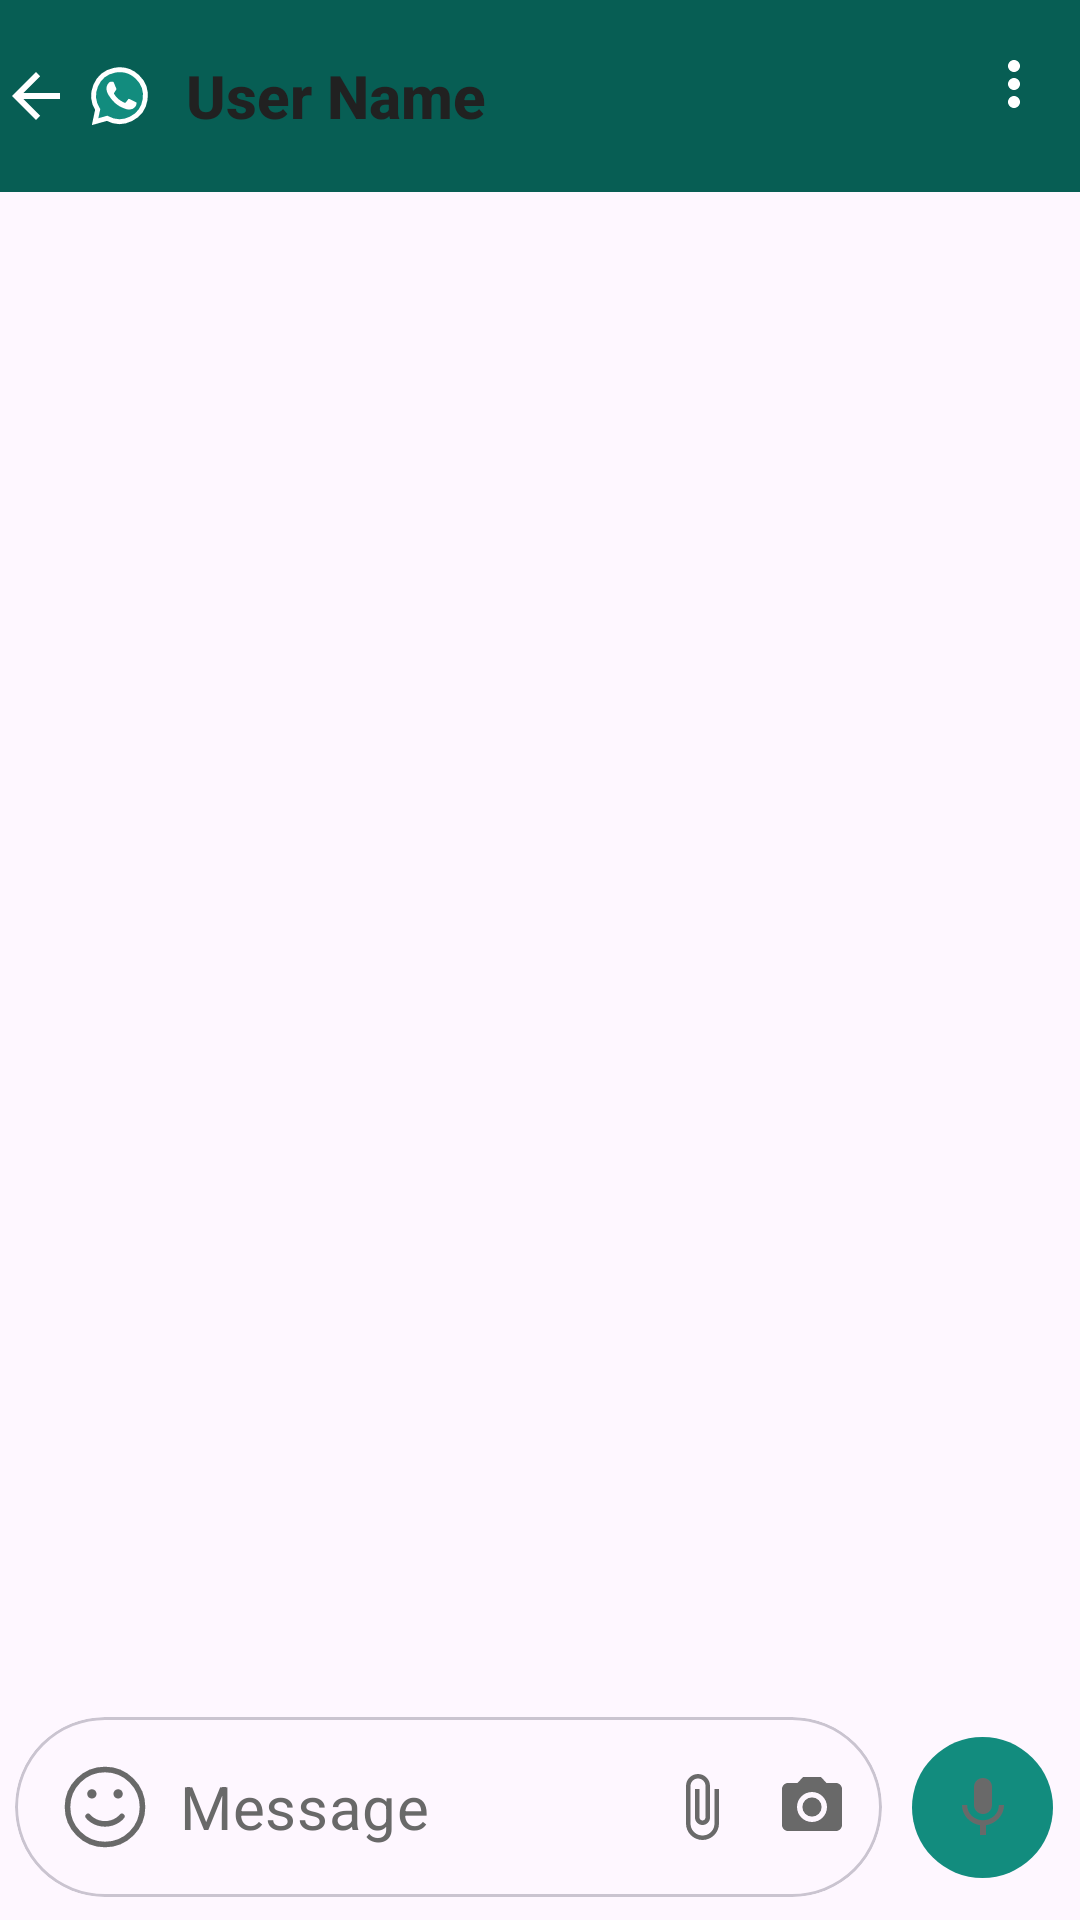

Layout XML and referenced resources for this Android screen:
<!-- AndroidManifest.xml: application theme Theme.WhatsAppClone -->
<!-- res/layout/activity_chat_list.xml -->
<?xml version="1.0" encoding="utf-8"?>
<androidx.coordinatorlayout.widget.CoordinatorLayout
    xmlns:android="http://schemas.android.com/apk/res/android"
    xmlns:app="http://schemas.android.com/apk/res-auto"
    xmlns:tools="http://schemas.android.com/tools"
    android:layout_width="match_parent"
    android:layout_height="match_parent"
    tools:context=".ui.chatScreen.ChatListActivity">
    <com.google.android.material.appbar.AppBarLayout
        android:layout_width="match_parent"
        android:layout_height="wrap_content"
        >
        <com.google.android.material.appbar.MaterialToolbar
            android:id="@+id/tool_bar"
            style="@style/Widget.MaterialComponents.Toolbar.Primary"
            android:layout_width="match_parent"
            android:layout_height="?attr/actionBarSize"
            android:orientation="vertical"
            app:contentInsetStart="0dp"
            android:background="@color/accent_background_color"
            app:contentInsetStartWithNavigation="0dp"
            app:menu="@menu/chat_room_app_bar"
            app:title="@null">
            <androidx.constraintlayout.widget.ConstraintLayout
                android:id="@+id/navigationBackButtonChatRoom"
                style="@style/Widget.AppCompat.Toolbar.Button.Navigation"
                android:layout_width="wrap_content"
                android:layout_height="wrap_content"
                android:clickable="true">
                <ImageView
                    android:id="@+id/chatRoomDisplayImageView"
                    android:layout_width="wrap_content"
                    android:layout_height="wrap_content"
                    android:src="@drawable/abc_vector_test"
                    app:layout_constraintBottom_toBottomOf="parent"
                    app:layout_constraintStart_toStartOf="parent"
                    app:layout_constraintTop_toTopOf="parent" />
                <com.google.android.material.imageview.ShapeableImageView
                    android:layout_width="32dp"
                    android:layout_height="32dp"
                    android:layout_marginTop="4dp"
                    android:layout_marginEnd="4dp"
                    android:layout_marginBottom="4dp"
                    android:background="@null"
                    android:id="@+id/iv_profile_image"
                    android:scaleType="fitXY"
                    android:src="@drawable/whats_app_logo"
                    app:layout_constraintBottom_toBottomOf="parent"
                    app:layout_constraintEnd_toEndOf="parent"
                    app:layout_constraintStart_toEndOf="@+id/chatRoomDisplayImageView"
                    app:layout_constraintTop_toTopOf="parent"
                    app:shapeAppearanceOverlay="@style/roundedImageViewRounded" />
            </androidx.constraintlayout.widget.ConstraintLayout>
            <LinearLayout
                android:id="@+id/chatInfoLinearLayout"
                style="@style/Widget.MaterialComponents.Toolbar.Primary"
                android:layout_width="wrap_content"
                android:layout_height="?attr/actionBarSize"
                android:layout_margin="0dp"
                android:background="?attr/selectableItemBackground"
                android:clickable="true"
                android:orientation="horizontal"
                android:minWidth="540dp">
                <TextView
                    android:id="@+id/titleTextViewChatRoom"
                    android:layout_width="wrap_content"
                    android:layout_height="wrap_content"
                    android:layout_marginStart="2dp"
                    style="@style/TextAppearance.Widget.AppCompat.Toolbar.Title"
                    android:text="User Name"
                    android:textColor="@color/text_color_day_night"
                    android:textStyle="bold"
                    android:layout_gravity="center_vertical"
                   />

            </LinearLayout>
        </com.google.android.material.appbar.MaterialToolbar>
    </com.google.android.material.appbar.AppBarLayout>
    <androidx.constraintlayout.widget.ConstraintLayout
        android:layout_width="match_parent"
        android:layout_height="match_parent"
        android:background="@drawable/what_app_chat_background"
        app:layout_behavior="@string/appbar_scrolling_view_behavior">

        <androidx.recyclerview.widget.RecyclerView
            android:id="@+id/rv_chat_list"
            android:layout_width="match_parent"
            android:layout_height="0dp"
            android:scrollbars="vertical"
            app:layout_constraintEnd_toEndOf="parent"
            app:layout_constraintStart_toStartOf="parent"
            app:layout_constraintTop_toTopOf="parent"
            app:layout_constraintBottom_toTopOf="@+id/bottom_message_bar"
            tools:listitem="@layout/audio_type_chat_list_layout_sent"
            tools:itemCount="3"
            />

         <LinearLayout
            android:id="@+id/bottom_message_bar"
            android:layout_width="match_parent"
            android:layout_height="75dp"
            app:layout_constraintBottom_toBottomOf="parent"
            app:layout_constraintEnd_toEndOf="parent"
            app:layout_constraintStart_toStartOf="parent"
            android:orientation="horizontal"
            android:layout_marginStart="5dp"
            android:layout_marginEnd="5dp"
            android:backgroundTint="@android:color/transparent"
            >
            <com.google.android.material.card.MaterialCardView
                android:layout_width="0dp"
                android:layout_height="60dp"
                android:layout_gravity="center_vertical"
                app:layout_constraintBottom_toBottomOf="parent"
                app:layout_constraintStart_toStartOf="parent"
                app:layout_constraintEnd_toEndOf="parent"
                app:cardCornerRadius="40dp"
                android:background="@color/background_color"
                android:layout_weight="1"
                >
                <LinearLayout
                    android:layout_width="match_parent"
                    android:layout_height="match_parent"
                    android:orientation="horizontal"
                    >
                    <ImageButton
                        android:clickable="true"
                        android:layout_marginStart="15dp"
                        android:layout_gravity="center_vertical"
                        android:id="@+id/emoji_button"
                        android:layout_width="wrap_content"
                        android:layout_height="wrap_content"
                        android:background="@color/transparent"
                        android:src="@drawable/emojy_icon_chat_screen"
                        />
                    <com.google.android.material.textfield.TextInputEditText
                        android:id="@+id/et_message"
                        android:layout_gravity="center_vertical"
                        android:layout_width="0dp"
                        android:layout_height="wrap_content"
                        android:paddingStart="10dp"
                        style="@style/editTextStyleChat"
                        tools:text=""
                        android:textSize="20sp"
                        android:inputType="textAutoCorrect"
                        android:textColor="@color/text_color_day_night"
                        android:hint="@string/chat_hint_text"
                        android:textColorHint="@color/text_color_grey_dark"
                        android:layout_weight="1"
                        />
                    <ImageButton
                        android:clickable="true"
                        android:layout_marginStart="8dp"
                        android:layout_gravity="center_vertical"
                        android:id="@+id/attachment_button"
                        android:layout_width="27dp"
                        android:layout_height="27dp"
                        android:background="@color/transparent"
                        android:src="@drawable/baseline_attach_file_24"
                        android:layout_marginEnd="10dp"
                        />
                    <ImageButton

                        android:clickable="true"
                        android:layout_gravity="center_vertical"
                        android:id="@+id/camera_button"
                        android:layout_width="27dp"
                        android:layout_height="27dp"
                        android:background="@color/transparent"
                        android:src="@drawable/baseline_camera_alt_24"
                        android:layout_marginEnd="10dp"
                        />
                </LinearLayout>

            </com.google.android.material.card.MaterialCardView>

            <ImageButton
                android:layout_marginStart="10dp"
                android:id="@+id/audio_recorder_button"
                android:layout_gravity="center_vertical"
                android:layout_width="47dp"
                android:layout_height="47dp"
                android:layout_marginEnd="4dp"
                android:background="@drawable/circle_button_view"
                app:srcCompat="@drawable/last_message_audio" />


        </LinearLayout>

    </androidx.constraintlayout.widget.ConstraintLayout>

</androidx.coordinatorlayout.widget.CoordinatorLayout >
<!-- res/layout/audio_type_chat_list_layout_sent.xml (included above) -->
<?xml version="1.0" encoding="utf-8"?>
<androidx.constraintlayout.widget.ConstraintLayout
    xmlns:android="http://schemas.android.com/apk/res/android"
    xmlns:app="http://schemas.android.com/apk/res-auto"
    android:layout_width="match_parent"
    android:layout_height="wrap_content"
    >

    <androidx.constraintlayout.widget.ConstraintLayout
        android:layout_width="310dp"
        android:layout_height="100dp"
        app:layout_constraintBottom_toBottomOf="parent"
        app:layout_constraintEnd_toEndOf="parent"
        app:layout_constraintTop_toTopOf="parent">

        <ImageButton
            android:id="@+id/iv_share_button"
            android:layout_width="47dp"
            android:layout_height="47dp"
            android:layout_gravity="center_vertical"
            android:layout_marginStart="10dp"
            android:layout_marginEnd="4dp"
            android:background="@drawable/chat_forward_button_background"
            app:layout_constraintBottom_toBottomOf="parent"
            app:layout_constraintEnd_toStartOf="@+id/audio_chat_item"
            app:layout_constraintTop_toTopOf="parent"
            app:srcCompat="@drawable/baseline_share_24" />

        <androidx.constraintlayout.widget.ConstraintLayout
            android:id="@+id/audio_chat_item"
            android:layout_width="248dp"
            android:layout_height="match_parent"
            android:layout_marginTop="5dp"
            android:layout_marginEnd="5dp"
            android:layout_marginBottom="5dp"
            android:background="@drawable/chat_item_background_sent"
            app:layout_constraintBottom_toBottomOf="parent"
            app:layout_constraintEnd_toEndOf="parent"
            app:layout_constraintTop_toTopOf="parent">

            <androidx.constraintlayout.widget.ConstraintLayout
                android:layout_width="80dp"
                android:layout_height="80dp"
                android:layout_marginStart="5dp"
                android:background="@drawable/chat_audio_music_button"
                app:layout_constraintBottom_toBottomOf="parent"
                app:layout_constraintStart_toStartOf="parent"
                app:layout_constraintTop_toTopOf="parent">

                <ImageView
                    android:layout_width="40dp"
                    android:layout_height="40dp"
                    android:background="@drawable/baseline_headphones_24"
                    app:layout_constraintEnd_toEndOf="parent"
                    app:layout_constraintStart_toStartOf="parent"
                    app:layout_constraintTop_toTopOf="parent" />

                <TextView
                    android:id="@+id/tv_audio_length"
                    android:layout_width="wrap_content"
                    android:layout_height="wrap_content"
                    android:layout_marginBottom="10dp"
                    android:text="0:10"
                    app:layout_constraintBottom_toBottomOf="parent"
                    app:layout_constraintEnd_toEndOf="parent"
                    app:layout_constraintStart_toStartOf="parent" />


            </androidx.constraintlayout.widget.ConstraintLayout>

            <androidx.constraintlayout.widget.Guideline
                android:id="@+id/guideline2"
                android:layout_width="wrap_content"
                android:layout_height="wrap_content"
                android:orientation="vertical"
                app:layout_constraintEnd_toEndOf="parent"
                app:layout_constraintGuide_begin="100dp"
                app:layout_constraintStart_toStartOf="parent" />

            <ImageButton
                android:id="@+id/play_button"
                android:layout_width="40dp"
                android:layout_height="40dp"
                android:layout_marginTop="8dp"
                android:background="@drawable/baseline_play_arrow_24"
                app:layout_constraintStart_toEndOf="@+id/guideline2"
                app:layout_constraintTop_toTopOf="parent" />

            <TextView
                android:id="@+id/tv_audio_file_name"
                android:layout_width="wrap_content"
                android:layout_height="wrap_content"
                android:layout_marginBottom="5dp"
                android:ellipsize="end"
                android:textSize="11sp"
                android:maxLength="15"
                android:maxLines="1"
                android:text="This is the text nameof the cars"
                android:textColor="@color/text_color_grey_dark"
                app:layout_constrainedWidth="true"
                app:layout_constraintBottom_toBottomOf="parent"
                app:layout_constraintStart_toEndOf="@+id/guideline2" />

            <TextView
                android:id="@+id/tv_sent_time"
                android:layout_width="wrap_content"
                android:layout_height="wrap_content"
                android:layout_marginEnd="10dp"
                android:layout_marginBottom="5dp"
                android:text="9:30 pm"
                android:textColor="@color/text_color_grey_dark"
                android:textSize="11sp"
                app:layout_constraintBottom_toBottomOf="parent"
                app:layout_constraintEnd_toEndOf="parent" />

            <SeekBar
                android:id="@+id/seekBar"
                android:layout_width="0dp"
                android:layout_height="wrap_content"
                android:layout_marginTop="18dp"
                app:layout_constraintEnd_toEndOf="parent"
                app:layout_constraintStart_toEndOf="@+id/play_button"
                app:layout_constraintTop_toTopOf="parent"

                />

        </androidx.constraintlayout.widget.ConstraintLayout>
    </androidx.constraintlayout.widget.ConstraintLayout>
</androidx.constraintlayout.widget.ConstraintLayout>


<!-- resources referenced by this layout -->
<resources>
  <color name="accent_background_color">#075e54</color>
  <color name="background_color">#FFFFFF</color>
  <color name="text_color_day_night">#212121</color>
  <color name="text_color_grey_dark">#696969</color>
  <color name="transparent">#00FFFFFF</color>
  <!-- drawable baseline_play_arrow_24 (drawable) -->
  <vector android:height="24dp" android:tint="@color/text_color_grey_dark"
      android:viewportHeight="24" android:viewportWidth="24"
      android:width="24dp" xmlns:android="http://schemas.android.com/apk/res/android">
      <path android:fillColor="@android:color/white" android:pathData="M8,5v14l11,-7z"/>
  </vector>
  <!-- drawable chat_audio_music_button (drawable) -->
  <?xml version="1.0" encoding="utf-8"?>
  <shape
      xmlns:android="http://schemas.android.com/apk/res/android"
      android:shape="oval"
      >
      <solid android:color="@color/chat_item_audio_music_icon"/>
  </shape>
  <!-- drawable chat_forward_button_background (drawable) -->
  <?xml version="1.0" encoding="utf-8"?>
  <shape
      xmlns:android="http://schemas.android.com/apk/res/android"
      android:shape="oval"
      >
      <solid android:color="@color/share_item_background_color"/>
  </shape>
  <!-- drawable chat_item_background_sent (drawable) -->
  <?xml version="1.0" encoding="utf-8"?>
  <shape
      xmlns:android="http://schemas.android.com/apk/res/android"
      android:shape="rectangle"
      >
      <corners android:radius="15dp"/>
      <solid android:color="@color/chat_list_item_sent_background_color"/>
  
  </shape>
  <!-- drawable circle_button_view (drawable) -->
  <?xml version="1.0" encoding="utf-8"?>
  <shape
      xmlns:android="http://schemas.android.com/apk/res/android"
      android:shape="oval"
      >
      <solid android:color="@color/primary_color_green"/>
  </shape>
  <!-- drawable last_message_audio (drawable) -->
  <vector android:height="24dp" android:tint="@color/text_color_grey_dark"
      android:viewportHeight="24" android:viewportWidth="24"
  
      android:width="24dp" xmlns:android="http://schemas.android.com/apk/res/android">
      <path android:fillColor="@android:color/white" android:pathData="M12,14c1.66,0 2.99,-1.34 2.99,-3L15,5c0,-1.66 -1.34,-3 -3,-3S9,3.34 9,5v6c0,1.66 1.34,3 3,3zM17.3,11c0,3 -2.54,5.1 -5.3,5.1S6.7,14 6.7,11L5,11c0,3.41 2.72,6.23 6,6.72L11,21h2v-3.28c3.28,-0.48 6,-3.3 6,-6.72h-1.7z"/>
  </vector>
  <string name="chat_hint_text">Message</string>
  <style name="editTextStyleChat" parent="Widget.Design.TextInputEditText">
  
              <item name="enforceMaterialTheme">true</item>
              <item name="enforceTextAppearance">true</item>
              <item name="android:background">@null</item>
              <item name="android:textAppearance">?attr/textAppearanceSubtitle1</item>
              <item name="textInputLayoutFocusedRectEnabled">true</item>
  
  
      </style>
  <style name="roundedImageViewRounded">
          <item name="cornerFamily">rounded</item>
          <item name="cornerSize">60%</item>
       </style>
  <style name="Theme.WhatsAppClone" parent="Base.Theme.WhatsAppClone">
  
  
      </style>
  <color name="chat_item_audio_music_icon">#FFA500</color>
  <color name="share_item_background_color">#99696969</color>
  <color name="chat_list_item_sent_background_color">#AFE1AF</color>
  <color name="primary_color_green">#128c7e</color>
  <style name="Base.Theme.WhatsAppClone" parent="Theme.Material3.DayNight.NoActionBar">
          
           <item name="android:colorPrimary">@color/primary_color_green</item>
      </style>
</resources>
